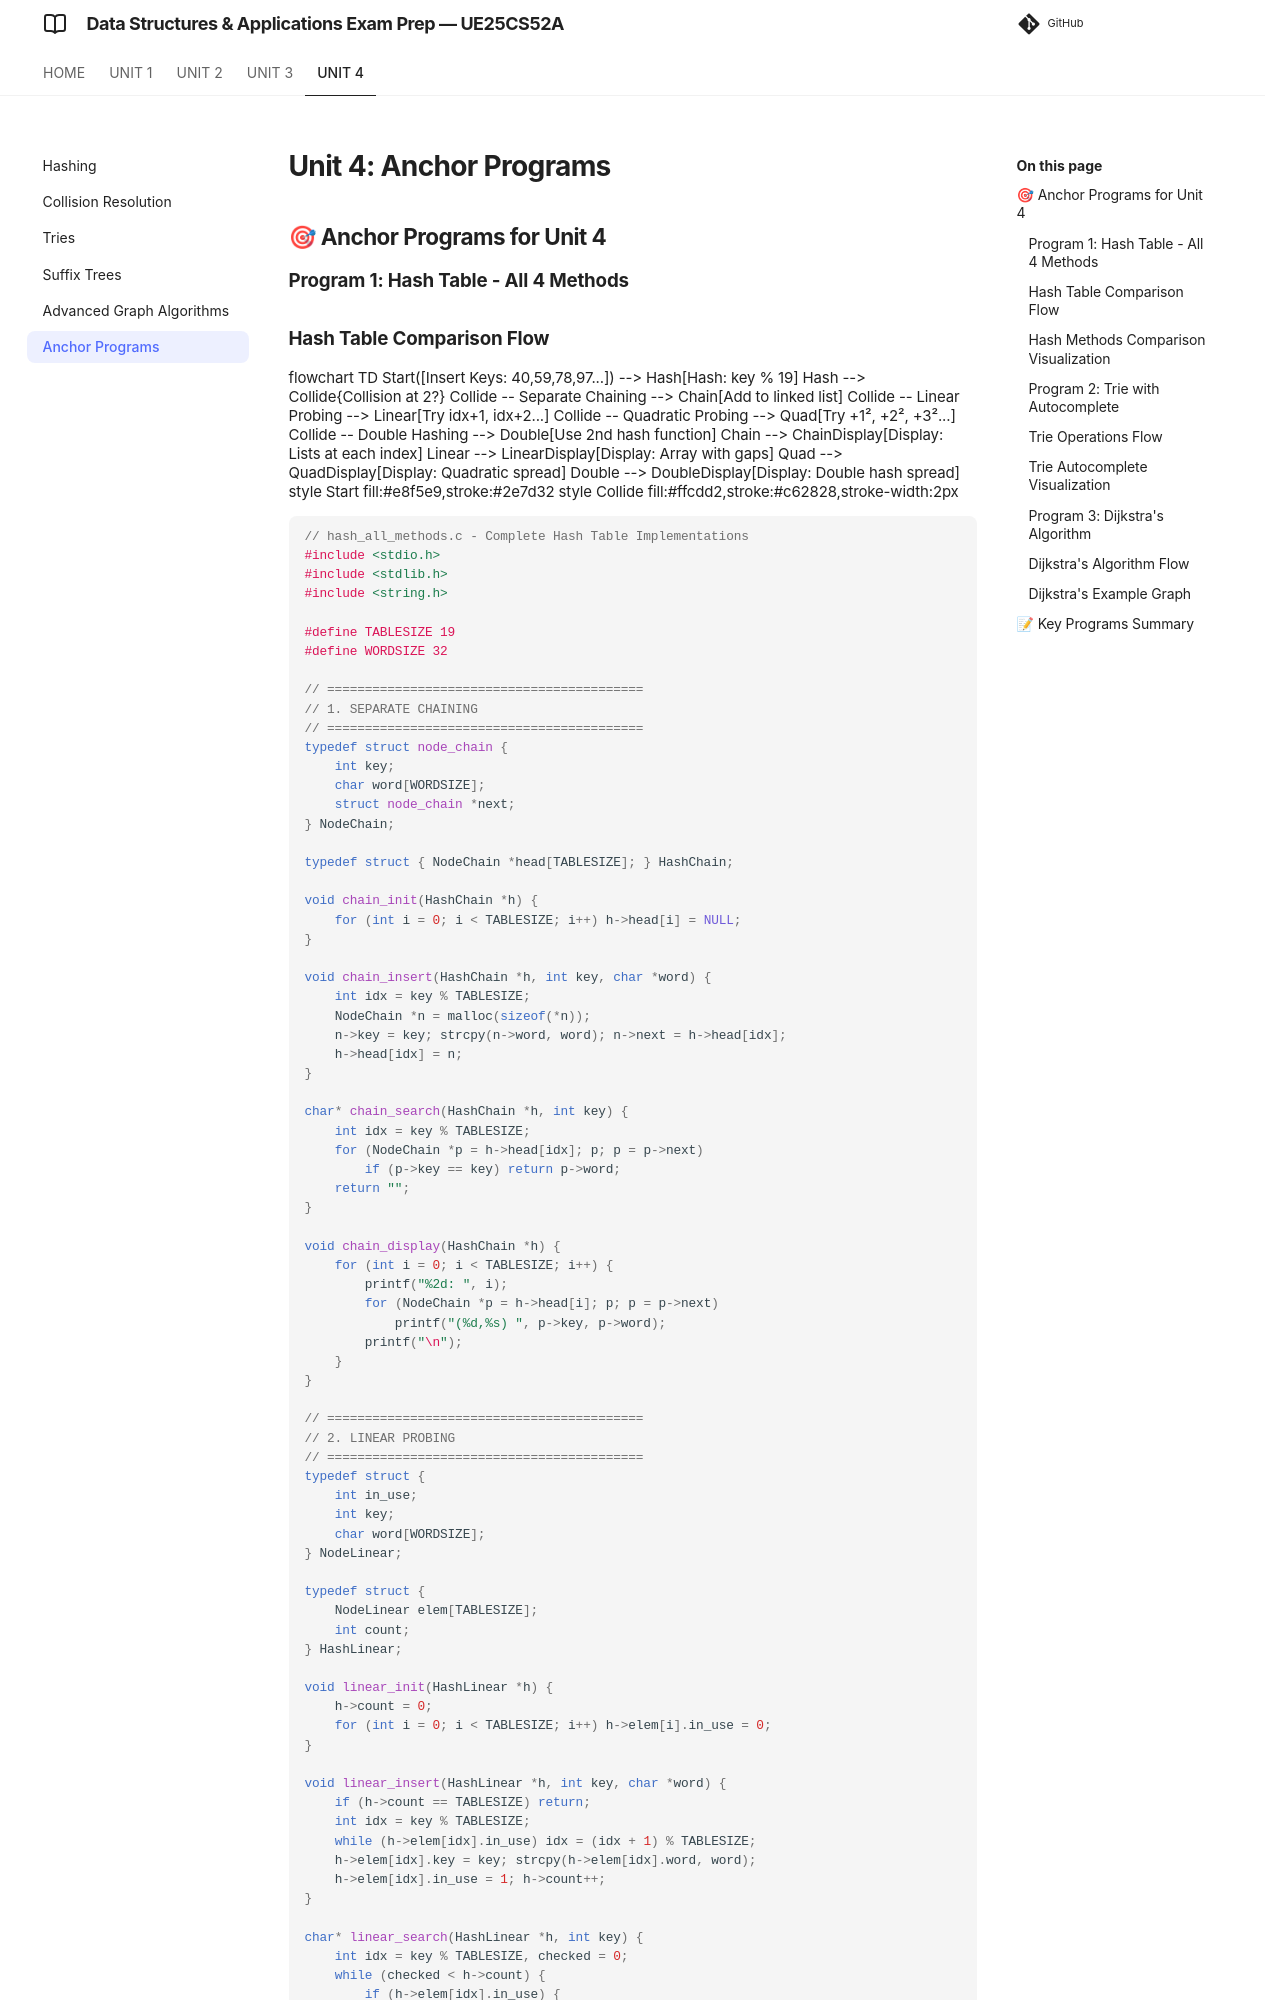

repository: imyash0722/SEM3-DSA-UE25CS52A-STUDY-MATERIAL · page: unit4/theory/unit4_06_anchor_programs/index.html · generator: mkdocs

# Unit 4: Anchor Programs

## 🎯 Anchor Programs for Unit 4

### Program 1: Hash Table - All 4 Methods
```c
// hash_all_methods.c - Complete Hash Table Implementations
#include <stdio.h>
#include <stdlib.h>
#include <string.h>

#define TABLESIZE 19
#define WORDSIZE 32

// ==========================================
// 1. SEPARATE CHAINING
// ==========================================
typedef struct node_chain {
    int key;
    char word[WORDSIZE];
    struct node_chain *next;
} NodeChain;

typedef struct { NodeChain *head[TABLESIZE]; } HashChain;

void chain_init(HashChain *h) {
    for (int i = 0; i < TABLESIZE; i++) h->head[i] = NULL;
}

void chain_insert(HashChain *h, int key, char *word) {
    int idx = key % TABLESIZE;
    NodeChain *n = malloc(sizeof(*n));
    n->key = key; strcpy(n->word, word); n->next = h->head[idx];
    h->head[idx] = n;
}

char* chain_search(HashChain *h, int key) {
    int idx = key % TABLESIZE;
    for (NodeChain *p = h->head[idx]; p; p = p->next)
        if (p->key == key) return p->word;
    return "";
}

void chain_display(HashChain *h) {
    for (int i = 0; i < TABLESIZE; i++) {
        printf("%2d: ", i);
        for (NodeChain *p = h->head[i]; p; p = p->next)
            printf("(%d,%s) ", p->key, p->word);
        printf("\n");
    }
}

// ==========================================
// 2. LINEAR PROBING
// ==========================================
typedef struct {
    int in_use;
    int key;
    char word[WORDSIZE];
} NodeLinear;

typedef struct {
    NodeLinear elem[TABLESIZE];
    int count;
} HashLinear;

void linear_init(HashLinear *h) {
    h->count = 0;
    for (int i = 0; i < TABLESIZE; i++) h->elem[i].in_use = 0;
}

void linear_insert(HashLinear *h, int key, char *word) {
    if (h->count == TABLESIZE) return;
    int idx = key % TABLESIZE;
    while (h->elem[idx].in_use) idx = (idx + 1) % TABLESIZE;
    h->elem[idx].key = key; strcpy(h->elem[idx].word, word);
    h->elem[idx].in_use = 1; h->count++;
}

char* linear_search(HashLinear *h, int key) {
    int idx = key % TABLESIZE, checked = 0;
    while (checked < h->count) {
        if (h->elem[idx].in_use) {
            if (++checked && h->elem[idx].key == key) return h->elem[idx].word;
        }
        idx = (idx + 1) % TABLESIZE;
    }
    return "";
}
